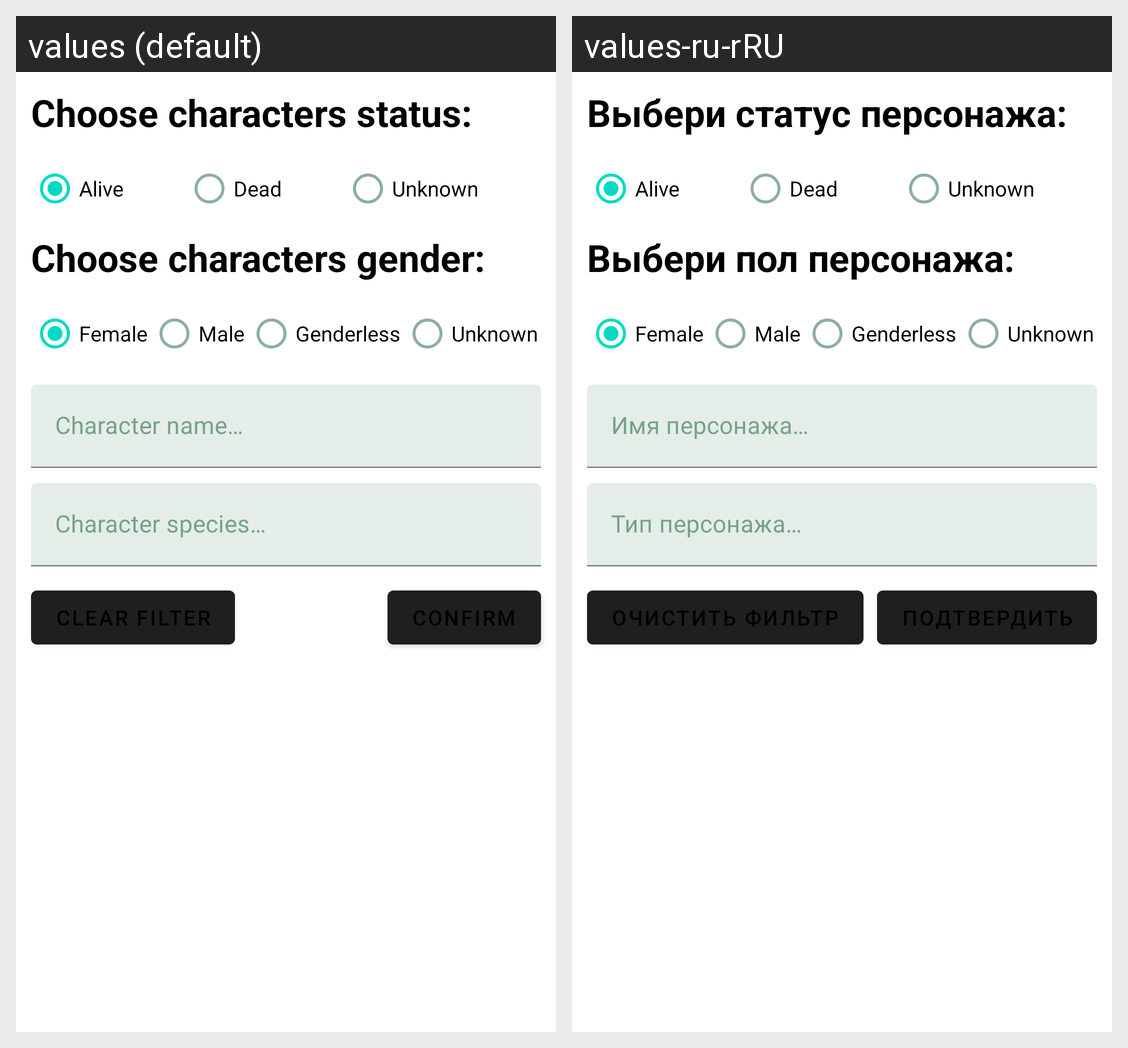

Translations of the strings shown on this Android screen, per locale in the grid:
Android screen res/layout/fragment_characters_filter.xml rendered under 2 locales, left to right: values (default), values-ru-rRU. Device: Nexus 5 (rendered at 1080×1920; each locale shown at half size, 540×960, under a caption strip naming it); theme Theme.RickAndMorty.
Strings drawn on this screen, with the default value and each locale's value (text and hints the layout hard-codes, and strings that could not be matched under every locale, appear in the picture but are not listed):

choose_character_status
  values: Choose characters status:
  values-ru-rRU: Выбери статус персонажа:

characters_status_alive
  values: Alive
  values-ru-rRU: Alive  [not translated; the default value is used]

characters_status_dead
  values: Dead
  values-ru-rRU: Dead  [not translated; the default value is used]

characters_status_unknown
  values: Unknown
  values-ru-rRU: Unknown  [not translated; the default value is used]

choose_character_gender
  values: Choose characters gender:
  values-ru-rRU: Выбери пол персонажа:

characters_gender_female
  values: Female
  values-ru-rRU: Female  [not translated; the default value is used]

characters_gender_male
  values: Male
  values-ru-rRU: Male  [not translated; the default value is used]

characters_gender_genderless
  values: Genderless
  values-ru-rRU: Genderless  [not translated; the default value is used]

character_name
  values: Character name…
  values-ru-rRU: Имя персонажа…

character_species
  values: Character species…
  values-ru-rRU: Тип персонажа…
